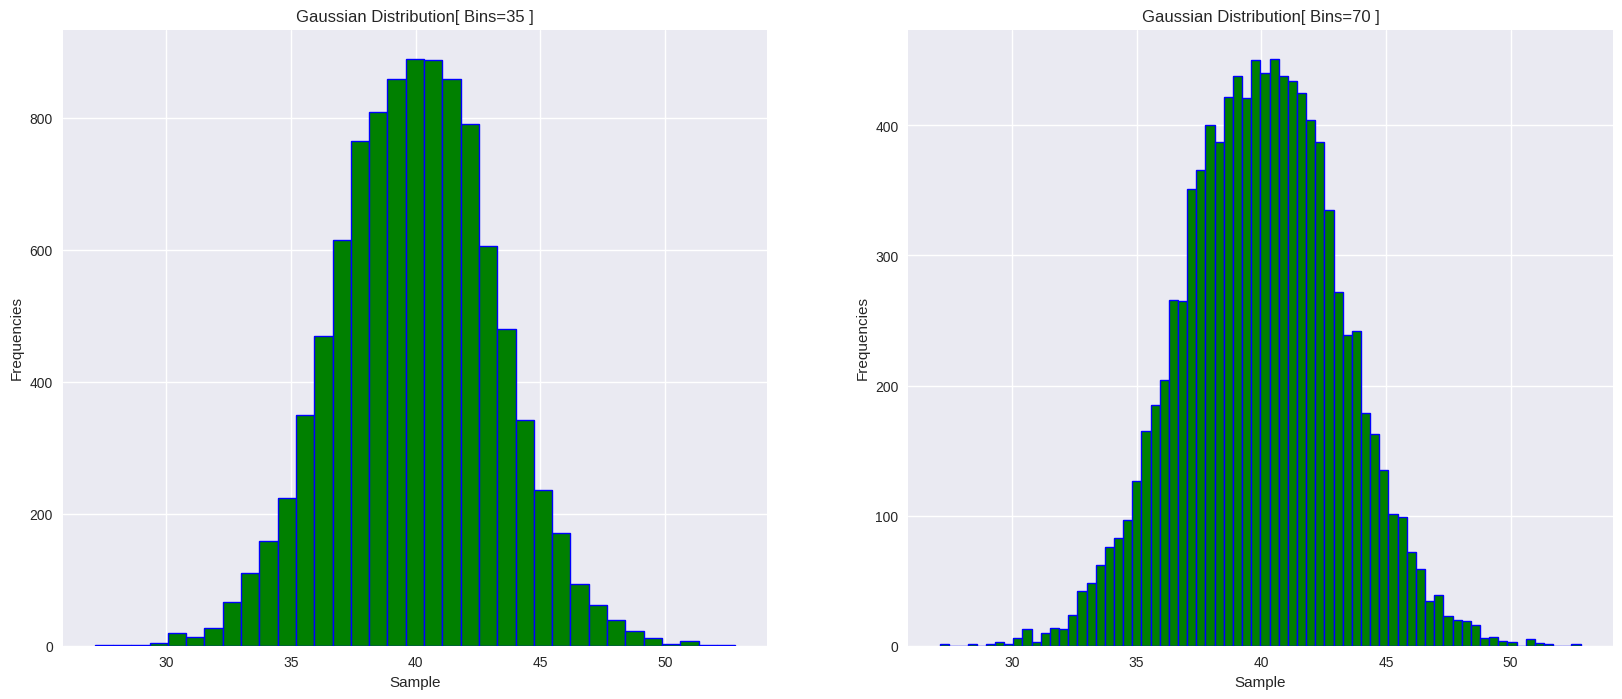
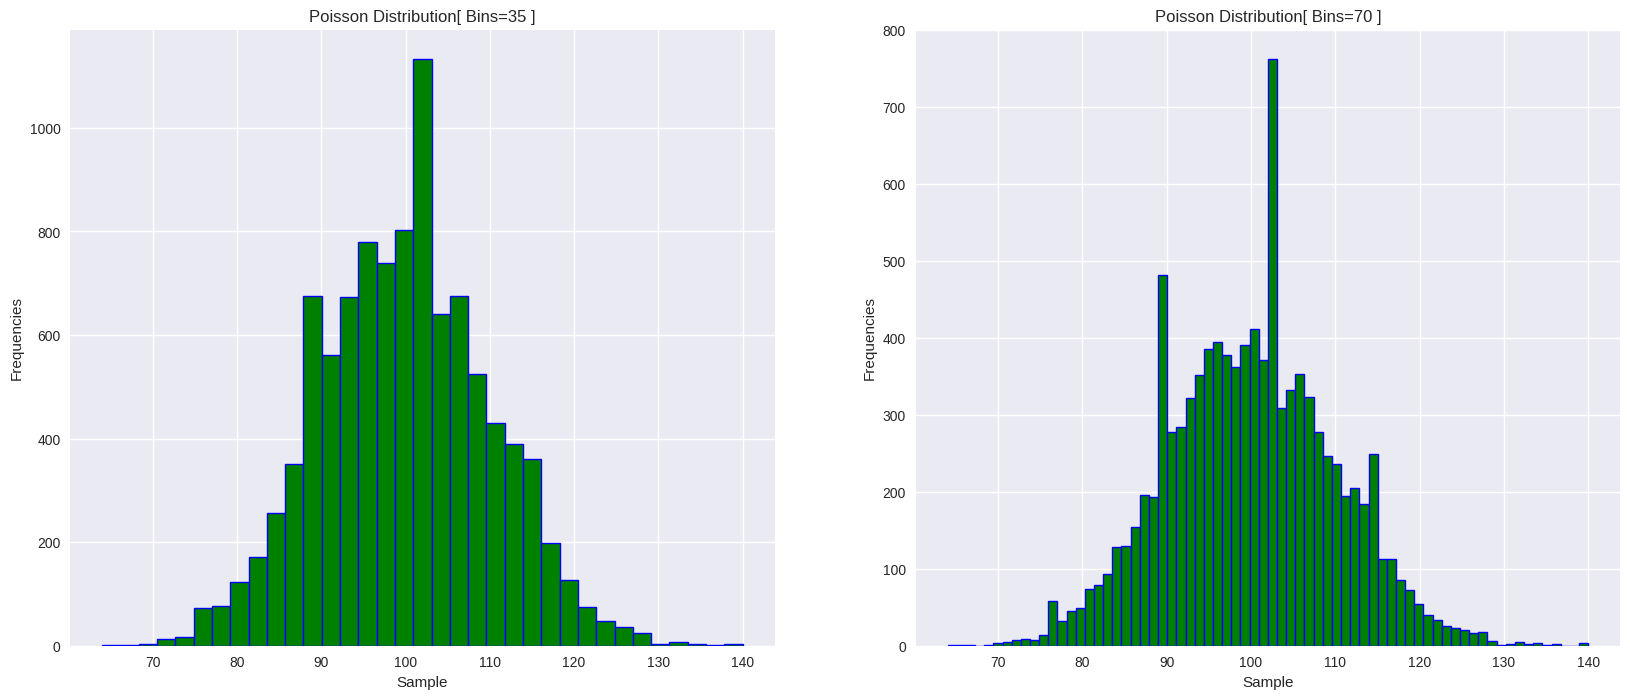

Recreate these plots in Python, in order.
import numpy as np
import pandas as pd
import matplotlib.pyplot as plt
import math as mt

T_value={ '95':1.96 }


def mean( dataset: np.array, n: int )->float:
  """_Summary_
      This calculates the mean of the dataset which is provided.
  :_Args_
    dataset (np.array): This is the dataset for which the mean is to be calculated.
  :

  """
  summation:float= sum(dataset)
  return (summation/n)

def variance( dataset: np.array, n: int, mean: float )->float:
  """
  _Summary_
    This function calculates and returns the variance of the dataset. 
    :_Args_
      dataset(numpy array): This is the dataset for which the variance is to be calculated.
      n(int): This is the size of the dataset given.

    :_Returns_
      float: Variance of the datset
  """
  squared_dataset= np.array( [ np.power((x-mean), 2) for x in dataset ])
  var= sum(squared_dataset)/n

  return var

def BM_technique( N:int, mean:float, variance:float )->np.array:
  """_Summary_
      This implements the Box-Muller technique to get the dataset which follows the Gaussian Distribution.

    _Args_
      
    
    _Returns_
      np.array: It is the numpy array which contains the data related to the point which follow the Gaussian Distribution.
    
  """
  

  u1= np.random.uniform(0, 1, N)
  u2= np.random.uniform(0, 1, N)

  R= np.sqrt(-2* np.log(u1) )
  cost= np.cos(2 * np.pi * u2 )

  Z= R*cost
  
  X= (Z* np.sqrt(variance)) + mean
  return X

SIZE1= 10000;  MEAN1= 40;   VAR1= 10

# Creating the dataset following normal distribution
DATA1= BM_technique( SIZE1, MEAN1, VAR1)
DATA1

sample1 ={ 'mean': mean(DATA1, SIZE1 ),  'variance': variance(DATA1, SIZE1, mean(DATA1, SIZE1 ) ) }
           
print(f"The Mean of the sample generated is {sample1['mean']}", end="\n\n")
print(f"The Variance of the sample generated is {sample1['variance']}", end="\n\n")

limit1= {}

limit1['lower']= sample1['mean'] -  T_value['95']* np.sqrt(sample1['variance']/SIZE1)
limit1['upper']= sample1['mean'] + T_value['95']* np.sqrt(sample1['variance']/SIZE1) 

print(f"The 95% confidence interval is {limit1['lower']} and {limit1['upper']}")

# Options for different bin_Sizes
bin1= (35, 70)

# Adjusting the figure size and the style to be used 
plt.figure( figsize=(20,8))
plt.style.use( 'seaborn-v0_8' )


plt.subplot(1,2,1)
plt.title(f"Gaussian Distribution[ Bins={ bin1[0] } ]")
plt.xlabel("Sample"); plt.ylabel("Frequencies")
plt.hist(DATA1, color="green", bins= bin1[0], linewidth=1, edgecolor="blue")

# Changing the bin-size
plt.subplot(1,2,2)
plt.title(f"Gaussian Distribution[ Bins={ bin1[1] } ]")
plt.xlabel("Sample"); plt.ylabel("Frequencies")
plt.hist(DATA1, color="green", bins= bin1[1], linewidth=1, edgecolor="blue")


# Showing the histogram
plt.show()

# -------------------------------------------------------  UNIVARIATE  -----------------------------------------------------------------

# Function which follows altered cdf of Poisson distribution
def changed_Poisson(X:int, lamda:int)->float:
	"""This is a function which returns the poission distribution."""

	f_x = ( (lamda**X)/mt.factorial(X) )
	return f_x

# Function which follows the altered cdf of Poisson distribution
def Poisson_cdf( lim:int , LAMDA:int )->np.array:
  """_summary_

  Args:
      lim (int): This is the limit upto which the numpy array is to be made

  Returns:
      np.array: This is the numpy array which has the index number as the realisation of the random variable and the value in the array as the cdf upto that value.

  It returns an array which contains the cdf value for the (index + 1) range.
  """

  arr =[ 0 ]
  for i in range(1,lim,1):
    arr.append( arr[i-1] + changed_Poisson(i,LAMDA) )
  cdf=np.array(arr)
  
  return cdf

# Function which works as the inverse for the Poisson distribution
def Poisson_value( cdf:np.array, prob:float ,lamda:int )->int:
  """_summary_

  Args:
    cdf (np.array): This is the cdf array for a particular distribution.
    prob (float): This is an specific probability value which is in the range of 0 to 1. 

  Returns:
    int: This is the realisation of the random variable.
  """

  sz: int =len(cdf)
  for i in range(sz):
    if( prob/mt.exp(0-lamda) < cdf[i]):
      return i
    
  return 0

# Function which gives randomly generated numbers which follow gaussian distribution
def ITS_poisson( num_samples:int, prestored_samples:int, lamda:int )->np.array:
  """_Summary_
  
  Args:
    num_samples (int): This is the toal number of samples taken for the transformation from uniform to gaussian function.
    prestored_samples (int): This is the total number of prestored samples taken.
    lamda (int): This is the lamda taken for the gaussian distribution.

  Returns:
    np.array: This is the array which contains the transformed uniform random number which now follow normal/gaussian distribution 
  """
  
  CAL= Poisson_cdf( prestored_samples ,lamda )
  
  # Generating uniform random numbers
  dp: np.array = np.random.uniform(0, 1, num_samples)
  dataset:np.array = np.array( [ Poisson_value(CAL,i,lamda) for i in dp ] )
  
  return dataset

"""
Initially the range of the values was limited to 34 due to the huge computation overheads and datatype overflow, however changing the way we evaluate the cdf can increase the limit of the function.
"""

# Earlier the Upper range of the limit is 171
prestored_samples2 =2000

LAMDA2= 100;            SIZE2= 10000

# Generating the cdf of the gaussian distribution
CDF2 =  Poisson_cdf( prestored_samples2, LAMDA2)* mt.exp(0-LAMDA2)

# Generating the dataset
DATA2= ITS_poisson( SIZE2, prestored_samples2, LAMDA2)

mean2:float = mean( DATA2, SIZE2 )
var2:float = variance( DATA2 , SIZE2, mean2 )

# Displaying the necessaary information
print(f"The mean of the dataset is {mean2}.",end="\n\n")
print(f"The variance of the dataset is {var2}.",end="\n\n")

z_alpha= 1.97

limit2= {}

limit2['lower']= mean2 -  z_alpha * np.sqrt(var2/SIZE2)
limit2['upper']= mean2 + z_alpha * np.sqrt(var2/SIZE2) 

print(f"The 95% confidence interval is {limit2['lower']} and {limit2['upper']}")

# Options for different bin_Sizes
bin1= (35, 70)

# Adjusting the figure size and the style to be used 
plt.figure( figsize=(20,8))
plt.style.use( 'seaborn-v0_8' )


plt.subplot(1,2,1)
plt.title(f"Poisson Distribution[ Bins={ bin1[0] } ]")
plt.xlabel("Sample"); plt.ylabel("Frequencies")
plt.hist( DATA2, color="green", bins= bin1[0], linewidth=1, edgecolor="blue")

# Changing the bin-size
plt.subplot(1,2,2)
plt.title(f"Poisson Distribution[ Bins={ bin1[1] } ]")
plt.xlabel("Sample"); plt.ylabel("Frequencies")
plt.hist( DATA2, color="green", bins= bin1[1], linewidth=1, edgecolor="blue")


# Showing the histogram
plt.show()

e= 0.03;  z= 2.58; p=0.5

n= (p*(1-p)) / (e/z)**2
n